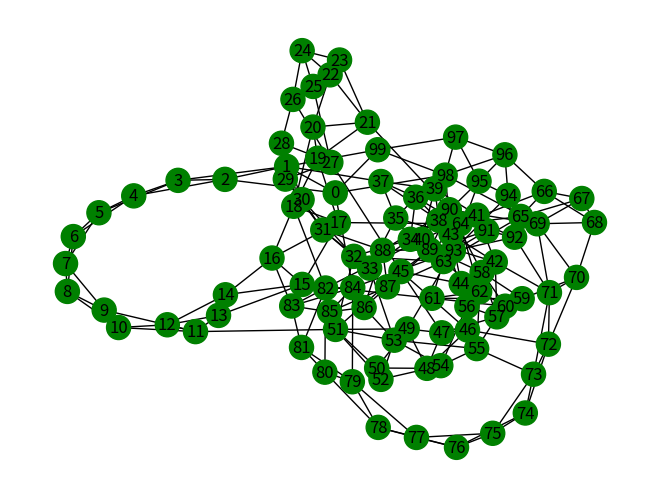
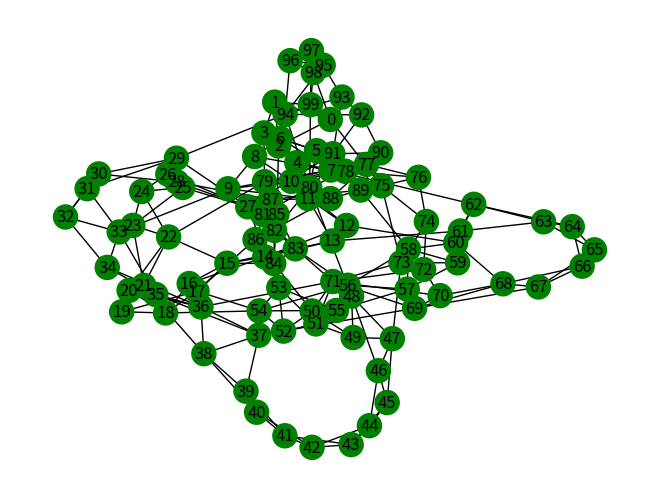
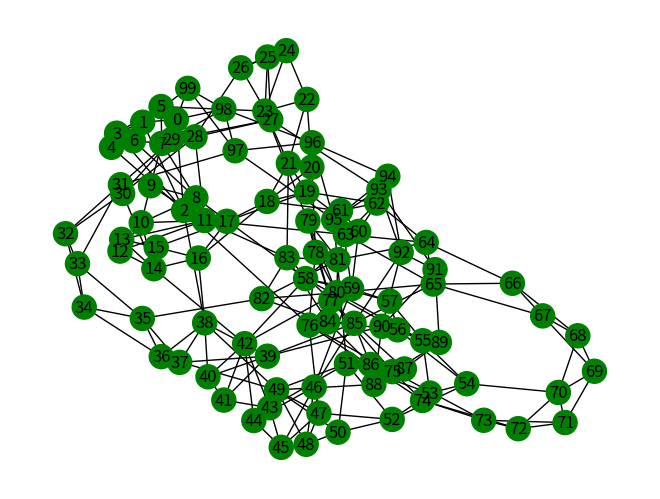
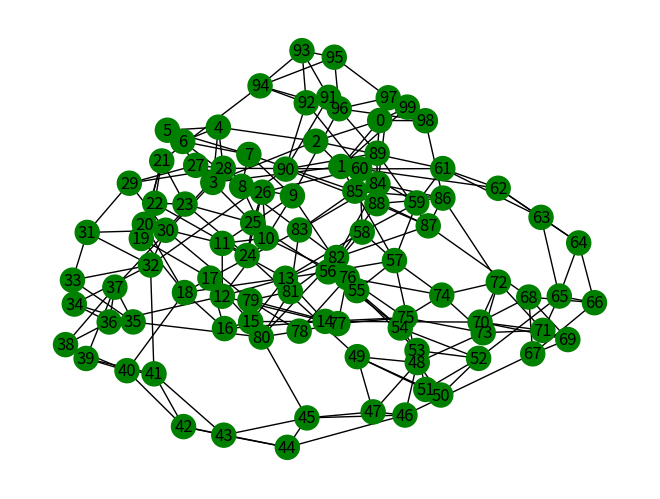
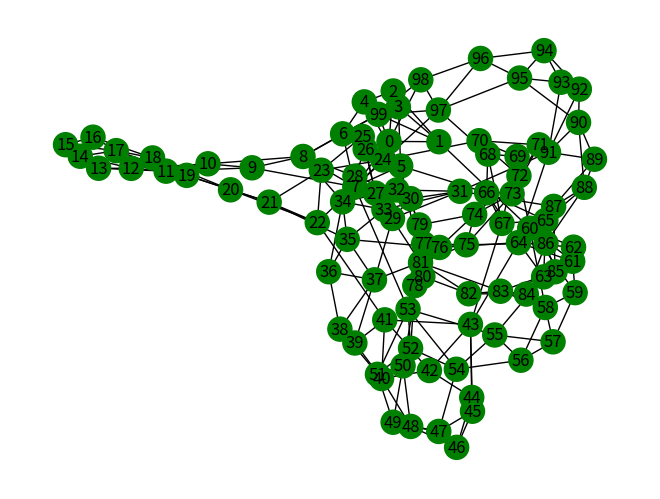
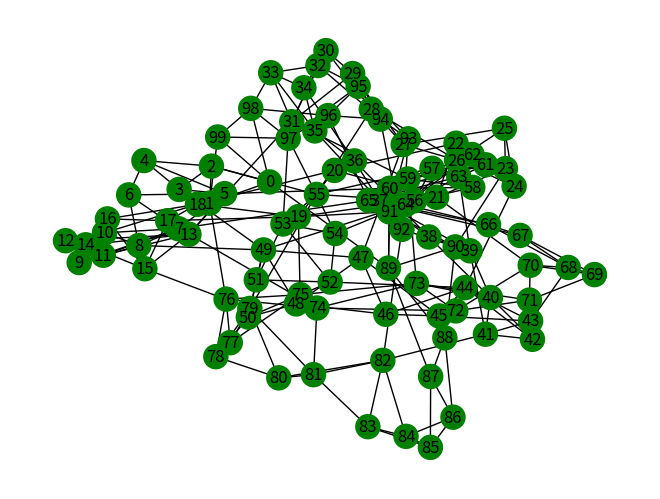
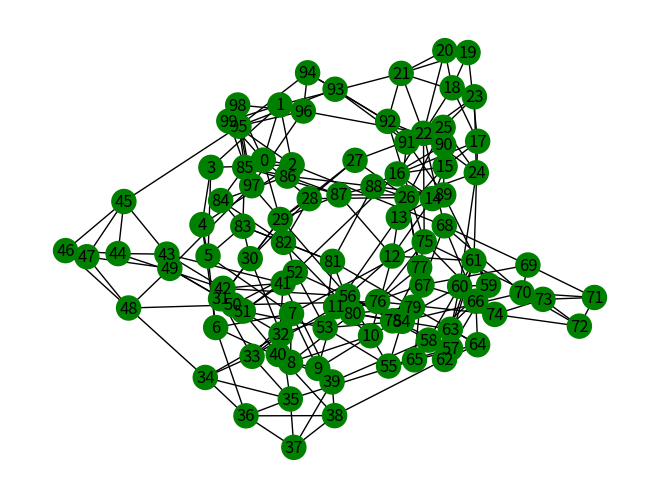
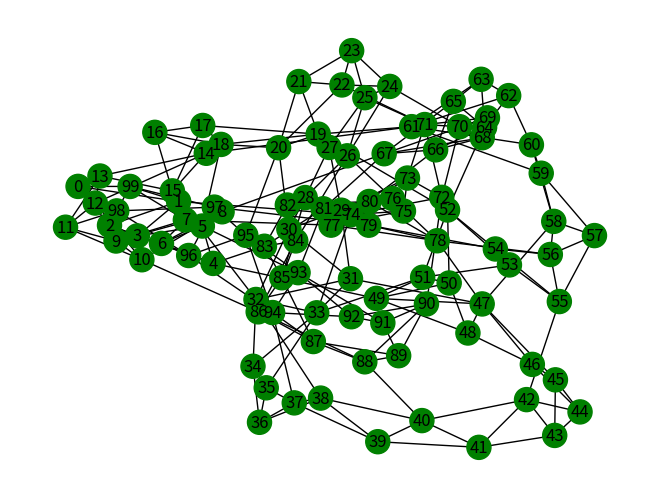
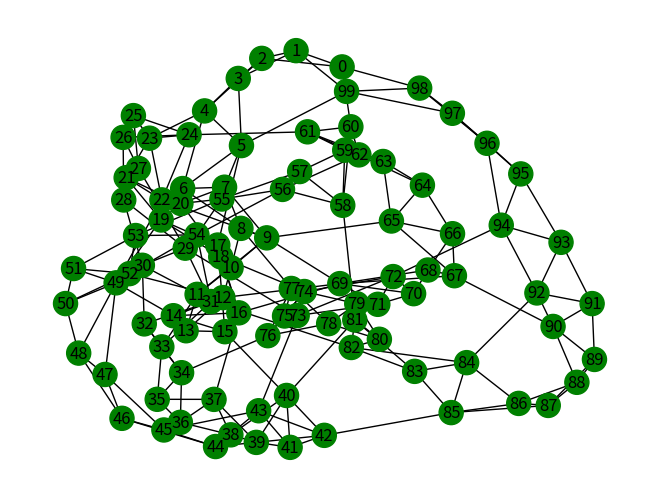
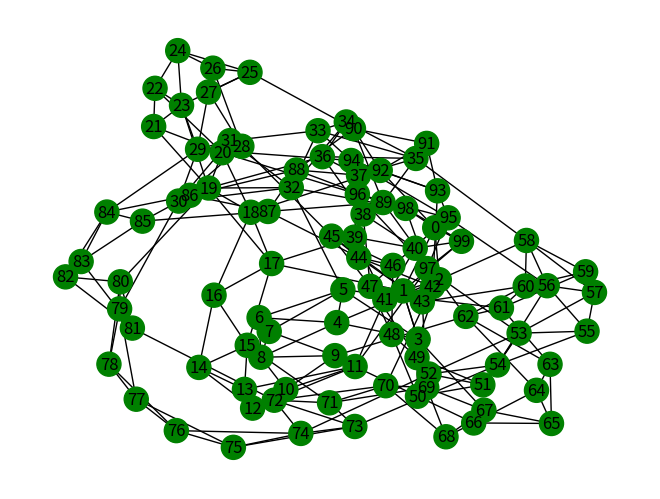

Write the Python code that produced these figures, in order.
import numpy as np
import matplotlib.pyplot as plt
import networkx as nx

import matplotlib.pyplot as plt
import networkx as nx

def show(n, edges, sets=None, layout=None):
    if sets is None:
        sets = [{i for i in range(n)}, {}, {}, {}]

    colorStates = {"S": "green", "I": "red", "B": "yellow"}

    G = nx.Graph()
    G.add_nodes_from(range(n))
    G.add_edges_from(edges)

    # default state
    nx.set_node_attributes(G, {node: "S" for node in G.nodes()}, "state")

    for s in sets[0]:
        G.nodes[s]["state"] = "S"
    for i in sets[1]:
        G.nodes[i]["state"] = "I"
    for r in sets[2]:
        G.nodes[r]["state"] = "B"


    if layout is None:
        layout = nx.spring_layout(G, seed=42)

    colors = [colorStates[G.nodes[node]["state"]] for node in G.nodes()]
    nx.draw(G, layout, node_color=colors, with_labels=True)
    plt.show()
    return layout


def generate_graph(n=10, seed=42,):
    # G=nx.barabasi_albert_graph(n,3,seed=seed)
    G=nx.newman_watts_strogatz_graph(n,4,0.2,seed=seed)
    # G = nx.karate_club_graph()
    # G=nx.erdos_renyi_graph(n,0.05,seed=seed)
    
    edges= list(G.edges())
    final_edges=edges.copy()
    for edge in edges:
        (i,j)=edge
        final_edges.append((j,i))

    return list(final_edges)


def filter_edges(nodes, edges, mode=0):
    nodes_set=set(nodes)
    filtered_edges=[]
    for edge in edges:
        (i,j)=edge
        if i in nodes_set and j in nodes_set and mode==0:
            filtered_edges.append((i,j))
            filtered_edges.append((j,i))
        if i in nodes_set and j not in nodes_set and mode==1:
            filtered_edges.append((i,j))
    return filtered_edges


def determine_T(edges, sets):
     #---Determine critical nodes ----------
    normal=sets[0]
    filtered_edges=filter_edges(normal,edges)
    G=nx.Graph(filtered_edges)
    T=set(nx.voterank(G,len(G.nodes)//5 ))
    return T

def determine_k_dangerous_edges(edges, risk_edges,sets,budget):
    healthyEdges=[]
    if sets[2]==set():
        healthyEdges=filter_edges(sets[0],edges)
    else:
        healthyEdges=filter_edges(set.union(sets[0],set(sets[3] - sets[1])),edges)
    high_risk_edges=[]
    if len(healthyEdges)>0:
        G=nx.Graph(healthyEdges)
        centrality = {}
        for component in nx.connected_components(G):
            H = G.subgraph(component)
            c = nx.eigenvector_centrality(H, max_iter=5000)
            centrality.update(c)
        high_risk_edges=sorted(risk_edges,key=lambda e: centrality.get(e[1],0),reverse=True)
    return set(high_risk_edges[:budget])

def analyse_graph(n,edges):
    G = nx.Graph(edges)
    avg_degree = sum(d for _, d in G.degree()) / n
    print(avg_degree)

    # betweenness = nx.current_flow_betweenness_centrality(G)
    # max=(0,0)
    # for n in sorted(G.nodes()):
    #     t= betweenness[n]
    #     if max[1]< t:
    #         max=(n,t)
    #     # print(n,": ",t)
    # print("current flow betweenness:",max)

    # betweenness = nx.betweenness_centrality(G)
    # max=(0,0)
    # for n in sorted(G.nodes()):
    #     t= betweenness[n]
    #     if max[1]< t:
    #         max=(n,t)
    #     # print(n,": ",t)
    # print("Shortest path:",max)

    betweenness = nx.eigenvector_centrality(G,max_iter=1000)
    max=(0,0)
    for n in sorted(G.nodes()):
        t= betweenness[n]
        if max[1]< t:
            max=(n,t)
        # print(n,": ",t)
    print("Eigenvector:",max)

    # betweenness = nx.current_flow_closeness_centrality(G)
    # max=(0,0)
    # for n in sorted(G.nodes()):
    #     t= betweenness[n]
    #     if max[1]< t:
    #         max=(n,t)
    #     # print(n,": ",t)
    # print("current flow closeness:",max)


    # betweenness = nx.closeness_centrality(G)
    # max=(0,0)
    # for n in sorted(G.nodes()):
    #     t= betweenness[n]
    #     if max[1]< t:
    #         max=(n,t)
    #     # print(n,": ",t)
    # print("closeness:",max)

if __name__=="__main__":
    n=100
    for _ in range(10):
        seed= np.random.randint(0,100)
        edges=generate_graph(n,seed)
        G = nx.Graph()
        G.add_nodes_from(range(n))
        G.add_edges_from(edges)
        avg_degree = sum(d for _, d in G.degree()) / n
        print(avg_degree)
        print("edges=",edges)
        show(n,edges)

        # if (avg_degree>2.5):
        #     show(n,edges)
